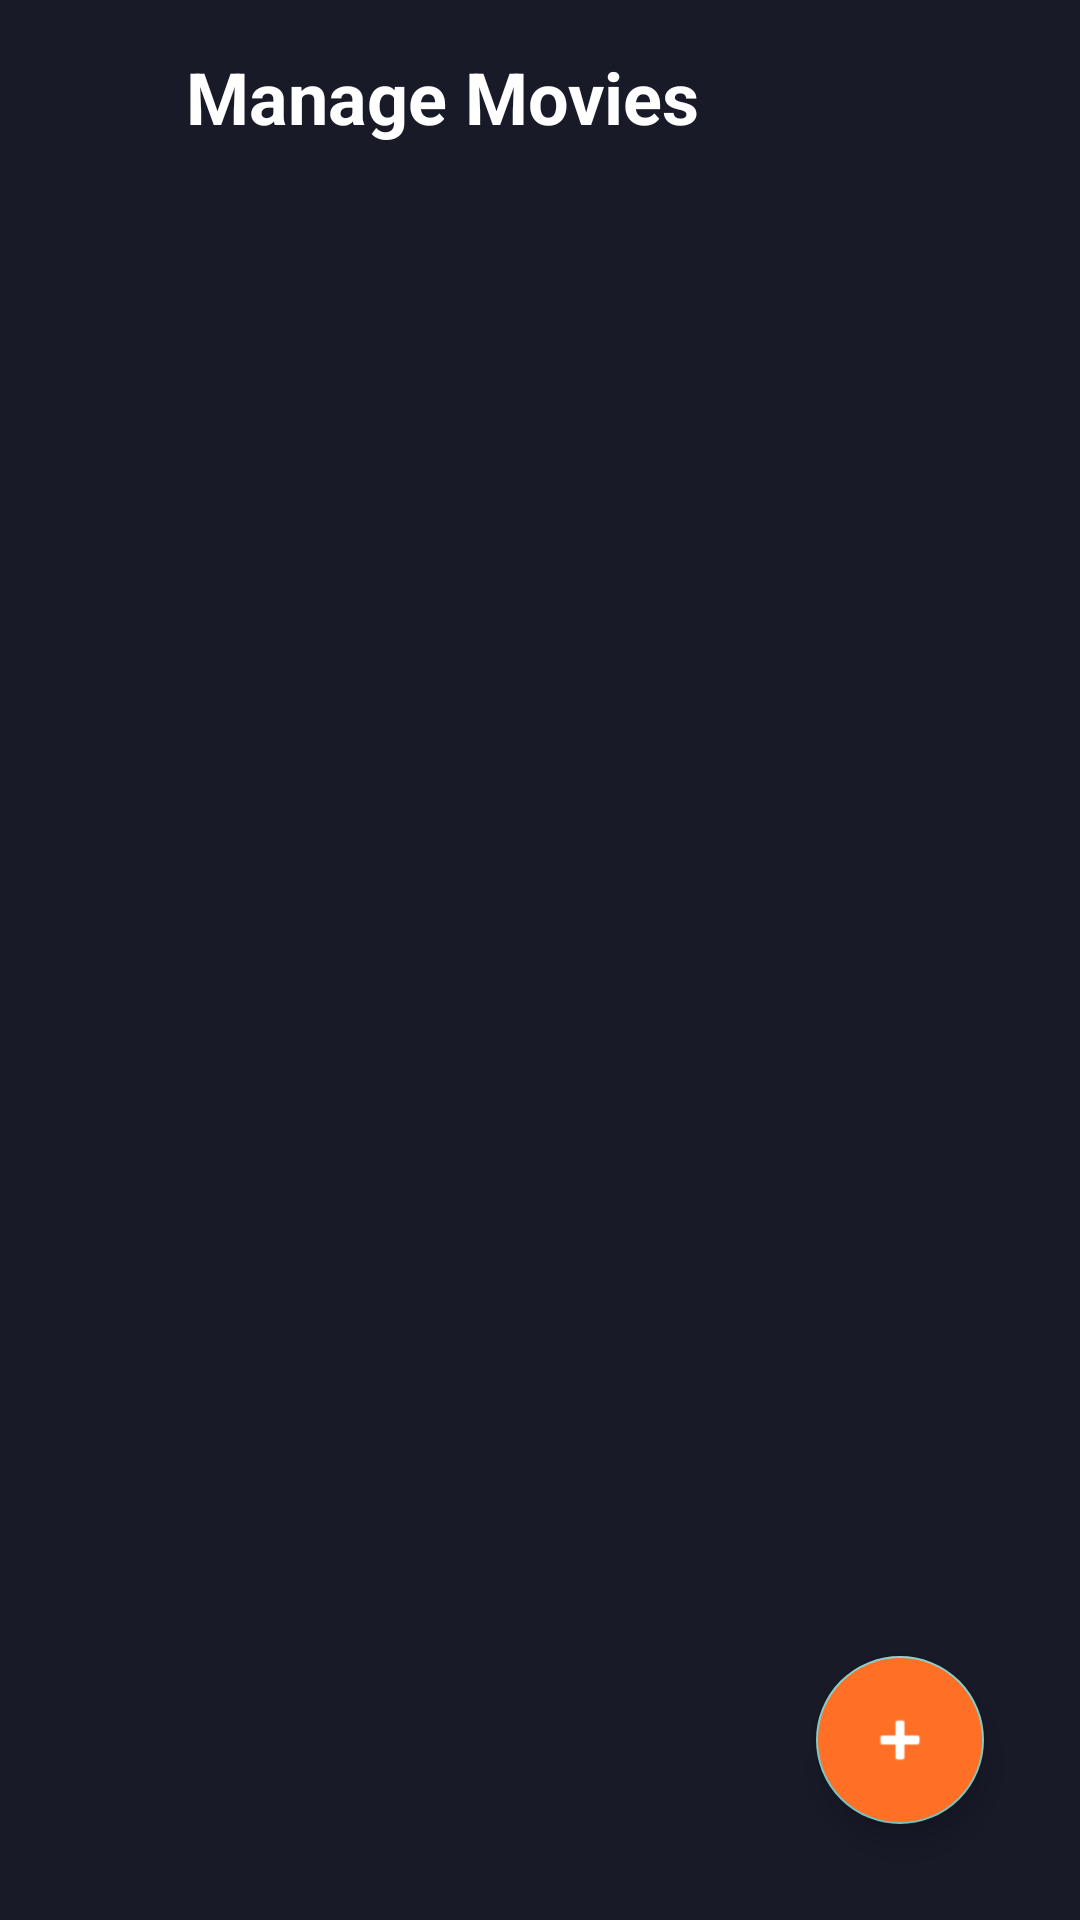

Reconstruct the res/layout file that produces this screen, plus the resources it refers to.
<!-- AndroidManifest.xml: application theme Theme.AppCompat.NoActionBar -->
<!-- res/layout/activity_admin_movie.xml -->
<?xml version="1.0" encoding="utf-8"?>
<androidx.constraintlayout.widget.ConstraintLayout xmlns:android="http://schemas.android.com/apk/res/android"
    xmlns:app="http://schemas.android.com/apk/res-auto"
    android:layout_width="match_parent"
    android:layout_height="match_parent"
    android:background="@color/dark_bg"
    android:padding="16dp">

    <ImageView
        android:id="@+id/btnBackAdminMovie"
        android:layout_width="30dp"
        android:layout_height="30dp"
        android:src="@drawable/ic_launcher_foreground"
        android:rotation="180"
        app:layout_constraintStart_toStartOf="parent"
        app:layout_constraintTop_toTopOf="parent"/>

    <TextView
        android:id="@+id/tvHeader"
        android:layout_width="wrap_content"
        android:layout_height="wrap_content"
        android:text="Manage Movies"
        android:textColor="@color/white"
        android:textSize="24sp"
        android:textStyle="bold"
        android:layout_marginStart="16dp"
        app:layout_constraintStart_toEndOf="@id/btnBackAdminMovie"
        app:layout_constraintTop_toTopOf="parent"/>

    <androidx.recyclerview.widget.RecyclerView
        android:id="@+id/rvAdminMovies"
        android:layout_width="match_parent"
        android:layout_height="0dp"
        android:layout_marginTop="16dp"
        app:layout_constraintBottom_toBottomOf="parent"
        app:layout_constraintTop_toBottomOf="@id/tvHeader"/>

    <com.google.android.material.floatingactionbutton.FloatingActionButton
        android:id="@+id/fabAddMovie"
        android:layout_width="wrap_content"
        android:layout_height="wrap_content"
        android:layout_margin="16dp"
        android:backgroundTint="@color/orange_main"
        android:src="@android:drawable/ic_input_add"
        app:tint="@color/white"
        app:layout_constraintBottom_toBottomOf="parent"
        app:layout_constraintEnd_toEndOf="parent"/>

</androidx.constraintlayout.widget.ConstraintLayout>
<!-- resources referenced by this layout -->
<resources>
  <color name="dark_bg">#181A28</color>
  <color name="orange_main">#FF6F26</color>
  <color name="white">#FFFFFFFF</color>
  <!-- drawable ic_launcher_foreground: webp bitmap (mipmap-hdpi, 16872 bytes) -->
</resources>
